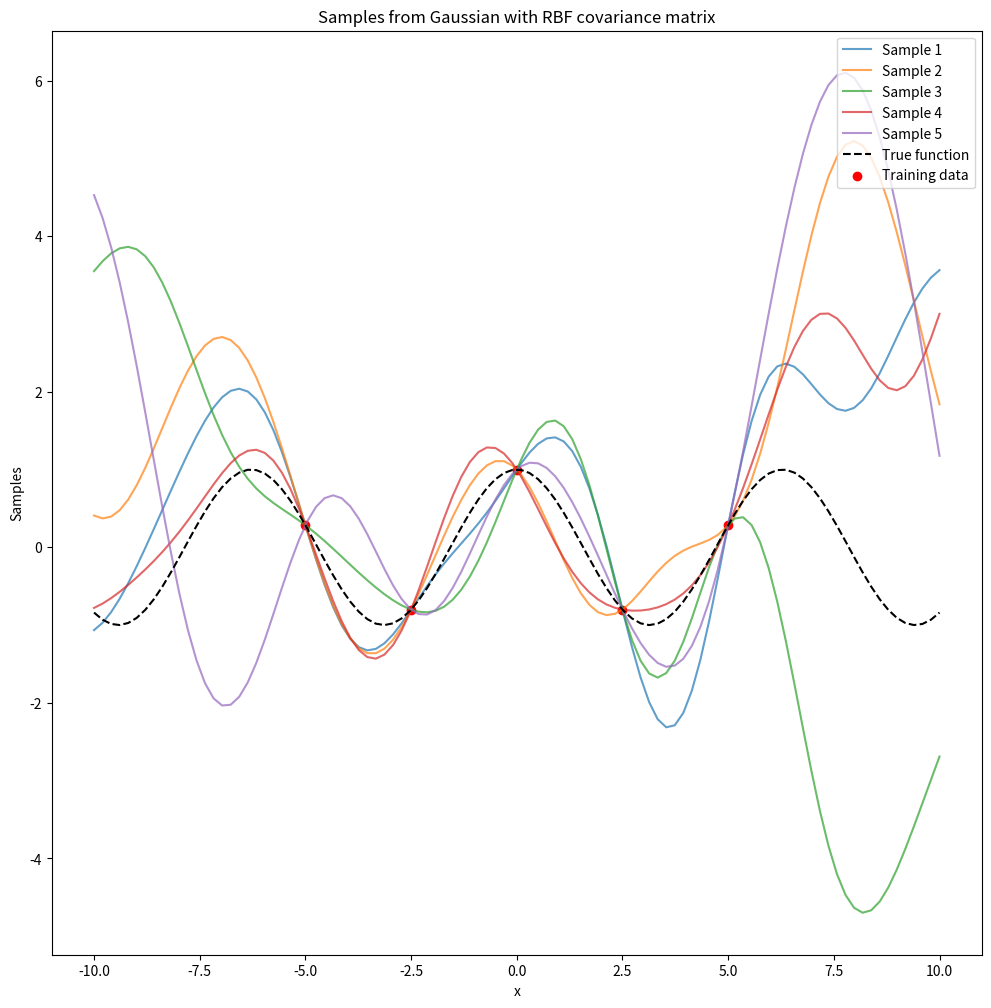

Generate this figure with matplotlib:
from scipy.stats import norm
import numpy as np
import matplotlib.pyplot as plt


def rbf_kernel(t_1: float, t_2: float, sigma: float = 3, length: float = 2) -> float:
    return sigma**2 * np.exp(-0.5 * ((t_1 - t_2) / length) ** 2)


def calculate_covariance_matrix(x: np.array, y: np.array, kernel: callable) -> np.array:
    n = len(x)
    m = len(y)
    covariance_matrix = np.zeros((n, m))
    for i, x_i in enumerate(x):
        for j, y_j in enumerate(y):
            covariance_matrix[i, j] = kernel(x_i, y_j)
    return covariance_matrix


def condition_gaussian(
    training_data: np.array,
    testing_data: np.array,
    training_outputs: np.array,
    kernel: callable,
) -> tuple:
    # Aim to work out P(X | Y)

    # Partition the covariance matrix (as in the markdown)
    Sigma_XX = calculate_covariance_matrix(testing_data, testing_data, kernel)
    Sigma_YY = calculate_covariance_matrix(training_data, training_data, kernel)
    Sigma_XY = calculate_covariance_matrix(testing_data, training_data, kernel)
    Sigma_YX = calculate_covariance_matrix(training_data, testing_data, kernel)

    # Conditioned mean and covariance, we assume that the mean is zero
    conditioned_mean = Sigma_XY @ np.linalg.inv(Sigma_YY) @ training_outputs
    conditioned_covariance = Sigma_XX - Sigma_XY @ np.linalg.inv(Sigma_YY) @ Sigma_YX

    return conditioned_mean, conditioned_covariance


def sample_conditional_gaussian_process(
    training_data: np.array,
    testing_data: np.array,
    training_outputs: np.array,
    kernel: callable = rbf_kernel,
) -> np.array:
    # Define covariance matrix
    mean, covariance_matrix = condition_gaussian(
        training_data, testing_data, training_outputs, kernel
    )
    samples = np.random.multivariate_normal(mean, covariance_matrix)
    return samples


if __name__ == "__main__":

    training_func = lambda x: np.cos(x)
    num_training_points = 5
    # Generate training data
    training_vals = np.linspace(-5, 5, num_training_points)
    training_outputs = np.array([training_func(x) for x in training_vals])
    testing_vals = np.linspace(-10, 10, 100)

    plt.figure(figsize=(12, 12))
    for i in range(5):
        # Generate samples
        samples = sample_conditional_gaussian_process(
            training_data=training_vals,
            training_outputs=training_outputs,
            testing_data=testing_vals,
            kernel=rbf_kernel,
        )
        # Plot the samples
        plt.plot(
            testing_vals,
            samples,
            label=f"Sample {i+1}",
            alpha=0.7,
        )
    plt.plot(
        testing_vals,
        training_func(testing_vals),
        color="black",
        label="True function",
        linestyle="dashed",
    )
    plt.scatter(training_vals, training_outputs, color="red", label="Training data")
    plt.xlabel("x")
    plt.ylabel("Samples")
    plt.title("Samples from Gaussian with RBF covariance matrix")
    plt.legend(loc="upper right")
    plt.savefig("rbf_conditional_kernel_samples_.png", dpi=300)
    plt.show()
